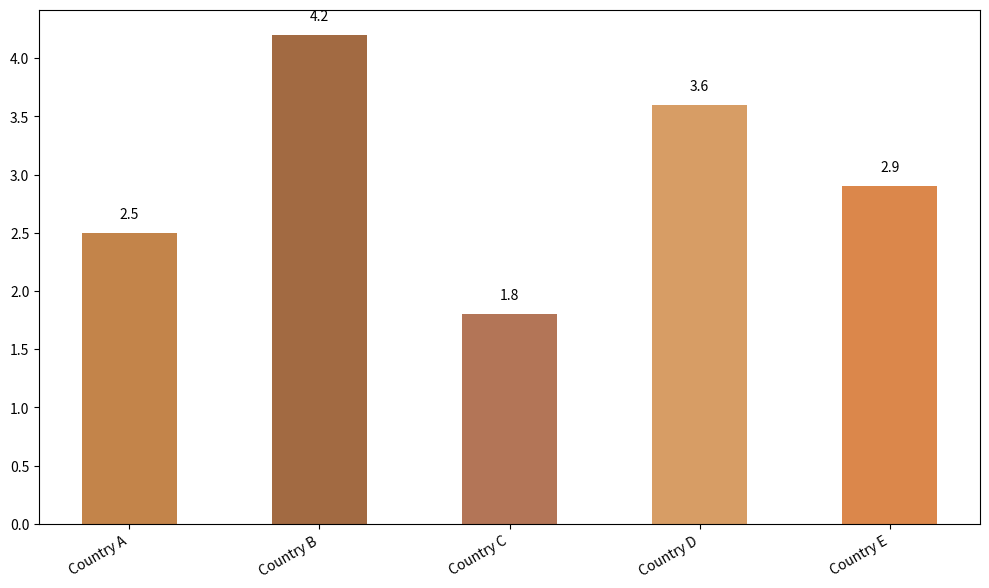

Write Python code to recreate this figure.
import matplotlib.pyplot as plt
import numpy as np

countries = ['Country A', 'Country B', 'Country C', 'Country D', 'Country E']
tea_consumption = [2.5, 4.2, 1.8, 3.6, 2.9]

fig, ax = plt.subplots(figsize=(10, 6))
x_pos = np.arange(len(countries))
colors = ['#B5651D', '#8B4513', '#A0522D', '#CD853F', '#D2691E']
bars = ax.bar(x_pos, tea_consumption, color=colors, alpha=0.8, width=0.5)

for bar in bars:
    height = bar.get_height()
    ax.text(bar.get_x() + bar.get_width() / 2.0, height + 0.1,
            f'{height:.1f}', ha='center', va='bottom', fontsize=10)

ax.set_xticks(x_pos)
ax.set_xticklabels(countries, rotation=30, ha='right', fontsize=10)

plt.tight_layout()
plt.show()
